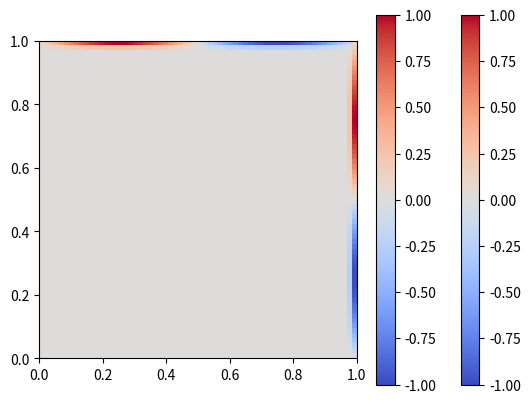
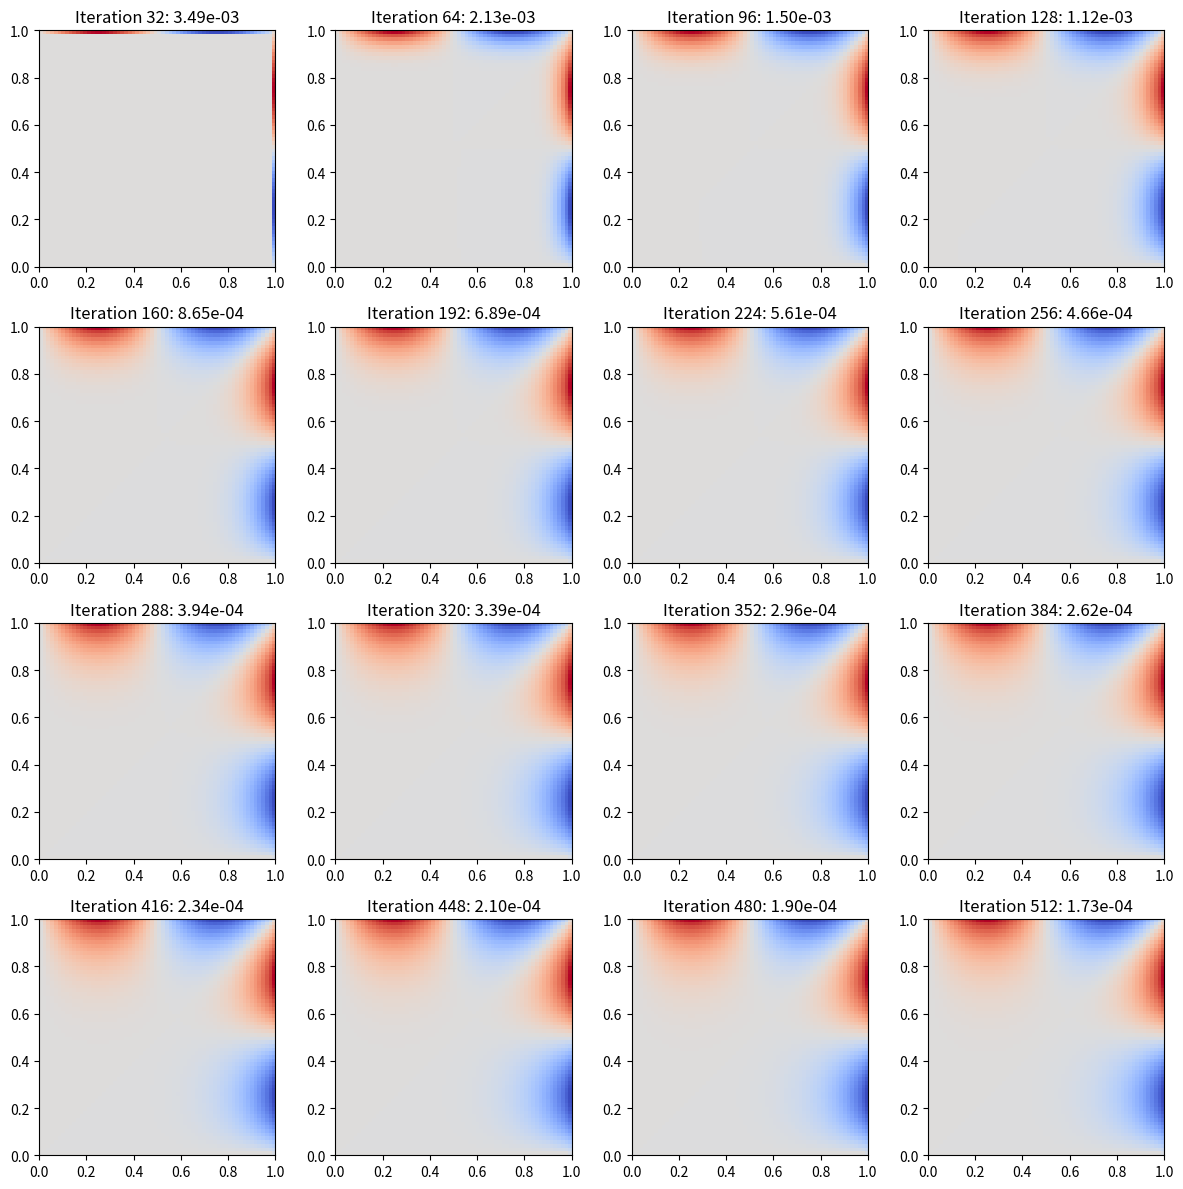

Write the Python code that produced these figures, in order.
import math

import numpy as np
import matplotlib.pyplot as pp

n = 64
phi = np.zeros((n,n), 'd')  # 'd' is shorthand for np.float64

phi[-1,:] = 1

# show transpose and set origin='lower' for Cartesian convention  
pp.imshow(phi.T, origin='lower', extent=(0,1,0,1))

dx = 1/n
xs = np.linspace(0.5*dx, 1-0.5*dx, n)

xs

for i in range(n):
    phi[i,-1] = math.sin(2 * math.pi * xs[i])

np.sin(2 * math.pi * xs)

phi[:,-1] = np.sin(2 * math.pi * xs)

phi[-1,:] = -np.sin(2 * math.pi * xs)

def initphi(n=64):
    dx = 1/n
    xs = np.linspace(0.5*dx, 1-0.5*dx, n)
    
    phi = np.zeros((n,n), 'd')
    
    phi[:,-1] = np.sin(2 * math.pi * xs)
    phi[-1,:] = -np.sin(2 * math.pi * xs)
    
    return phi

def showphi(array, colorbar=True):
    pp.imshow(array.T, origin='lower', extent=(0,1,0,1),
              vmin=-1, vmax=1, cmap='coolwarm')
    
    if colorbar:
        pp.colorbar()

showphi(initphi())

def jacobi(array):
    # make a copy of the array to store new values
    updated = array.copy()
    
    # iterate only on the "bulk", using but not changing boundary values 
    for i in range(1, n-1):
        for j in range(1, n-1):
            updated[i,j] = (array[i-1,j] + array[i+1,j] + array[i,j-1] + array[i,j+1]) / 4
            
    return updated

showphi(jacobi(phi))

%timeit jacobi(phi)

phi[0:-2,1:-1] + phi[2:,1:-1]

def matrixjacobi(array):
    updated = array.copy()
    
    updated[1:-1,1:-1] = (array[0:-2,1:-1] + array[2:,1:-1] + array[1:-1,0:-2] + array[1:-1,2:]) / 4
    
    return updated

%timeit matrixjacobi(phi)

def residual(array):
    laplace = array[0:-2,1:-1] + array[2:,1:-1] + array[1:-1,0:-2] + array[1:-1,2:] - 4*array[1:-1,1:-1]
    return np.mean(np.abs(laplace))

pp.figure(figsize=(12,12))

phi = initphi(64)

# loop from 1 to 16 (subplot indexes from one)
for i in range(1, 1+16):
    pp.subplot(4, 4, i)
    showphi(phi, colorbar=False)
        
    for j in range(32):
        phi = matrixjacobi(phi)
    
    meanres = residual(phi)
    pp.title(f'Iteration {i*32}: {meanres:.2e}')
    
# save space among subplots
pp.tight_layout()